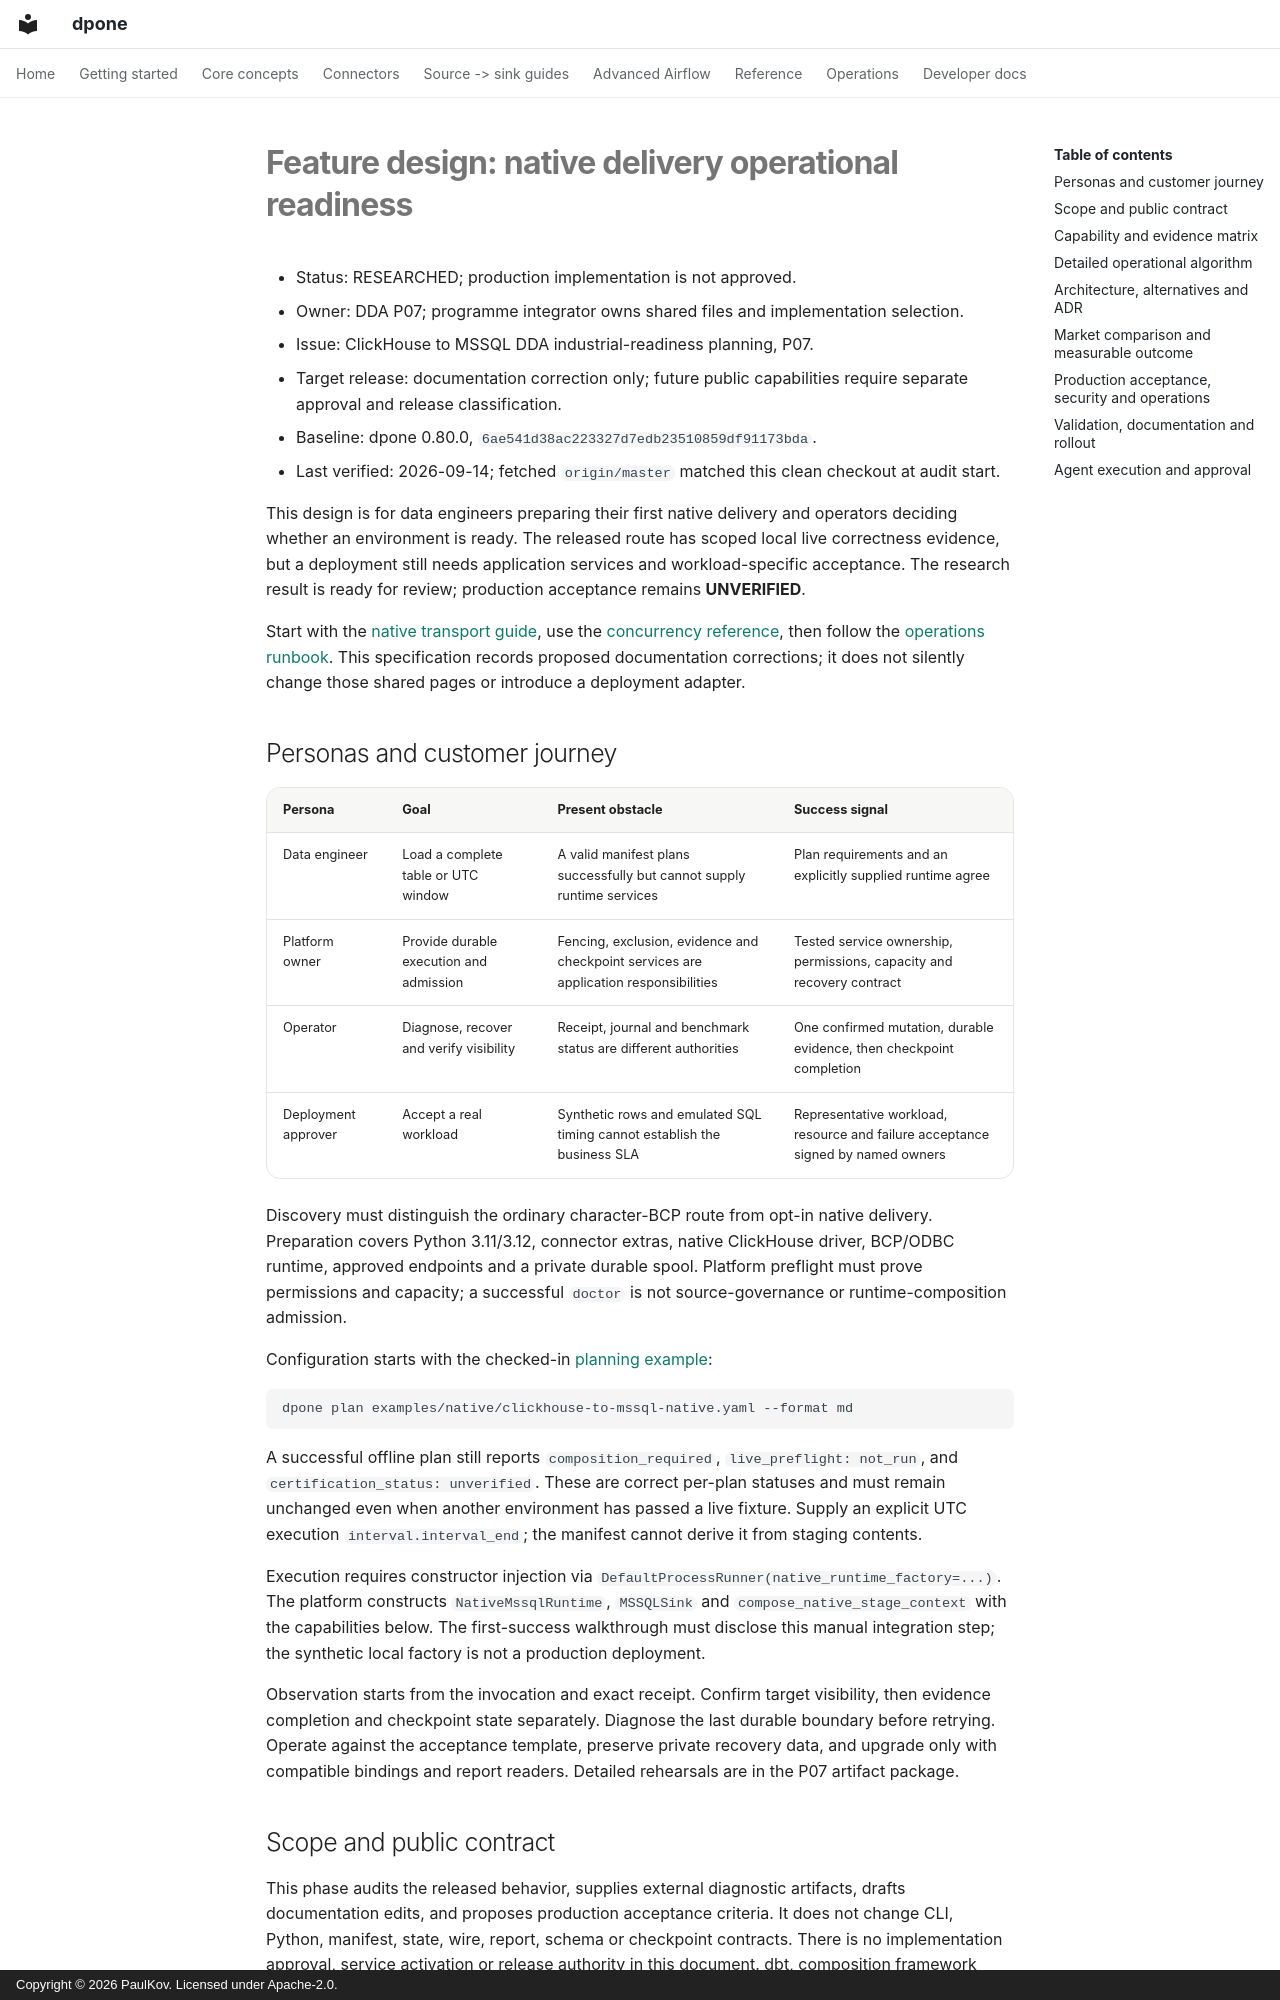

repository: PaulKov/dpone · page: feature-specs/dda-industrial-readiness/index.html · generator: mkdocs · copyright: Copyright © 2026 PaulKov. Licensed under Apache-2.0.

# Feature design: native delivery operational readiness

- Status: RESEARCHED; production implementation is not approved.
- Owner: DDA P07; programme integrator owns shared files and implementation selection.
- Issue: ClickHouse to MSSQL DDA industrial-readiness planning, P07.
- Target release: documentation correction only; future public capabilities require separate approval and release classification.
- Baseline: dpone 0.80.0, `6ae541d38ac223327d7edb23510859df91173bda`.
- Last verified: 2026-09-14; fetched `origin/master` matched this clean checkout at audit start.

This design is for data engineers preparing their first native delivery and
operators deciding whether an environment is ready. The released route has
scoped local live correctness evidence, but a deployment still needs application
services and workload-specific acceptance. The research result is ready for
review; production acceptance remains **UNVERIFIED**.

Start with the [native transport guide](../mssql-native-transport.md), use the
[concurrency reference](../delivery-acceleration/concurrency.md), then follow the
[operations runbook](../delivery-acceleration/operations.md). This specification
records proposed documentation corrections; it does not silently change those
shared pages or introduce a deployment adapter.

## Personas and customer journey

| Persona | Goal | Present obstacle | Success signal |
|---|---|---|---|
| Data engineer | Load a complete table or UTC window | A valid manifest plans successfully but cannot supply runtime services | Plan requirements and an explicitly supplied runtime agree |
| Platform owner | Provide durable execution and admission | Fencing, exclusion, evidence and checkpoint services are application responsibilities | Tested service ownership, permissions, capacity and recovery contract |
| Operator | Diagnose, recover and verify visibility | Receipt, journal and benchmark status are different authorities | One confirmed mutation, durable evidence, then checkpoint completion |
| Deployment approver | Accept a real workload | Synthetic rows and emulated SQL timing cannot establish the business SLA | Representative workload, resource and failure acceptance signed by named owners |

Discovery must distinguish the ordinary character-BCP route from opt-in native
delivery. Preparation covers Python 3.11/3.12, connector extras, native ClickHouse
driver, BCP/ODBC runtime, approved endpoints and a private durable spool. Platform
preflight must prove permissions and capacity; a successful `doctor` is not
source-governance or runtime-composition admission.

Configuration starts with the checked-in
[planning example](../../examples/native/clickhouse-to-mssql-native.yaml):

```bash
dpone plan examples/native/clickhouse-to-mssql-native.yaml --format md
```

A successful offline plan still reports `composition_required`,
`live_preflight: not_run`, and `certification_status: unverified`. These are
correct per-plan statuses and must remain unchanged even when another
environment has passed a live fixture. Supply an explicit UTC execution
`interval.interval_end`; the manifest cannot derive it from staging contents.

Execution requires constructor injection via
`DefaultProcessRunner(native_runtime_factory=...)`. The platform constructs
`NativeMssqlRuntime`, `MSSQLSink` and `compose_native_stage_context` with the
capabilities below. The first-success walkthrough must disclose this manual
integration step; the synthetic local factory is not a production deployment.

Observation starts from the invocation and exact receipt. Confirm target
visibility, then evidence completion and checkpoint state separately. Diagnose
the last durable boundary before retrying. Operate against the acceptance
template, preserve private recovery data, and upgrade only with compatible
bindings and report readers. Detailed rehearsals are in the P07 artifact package.
